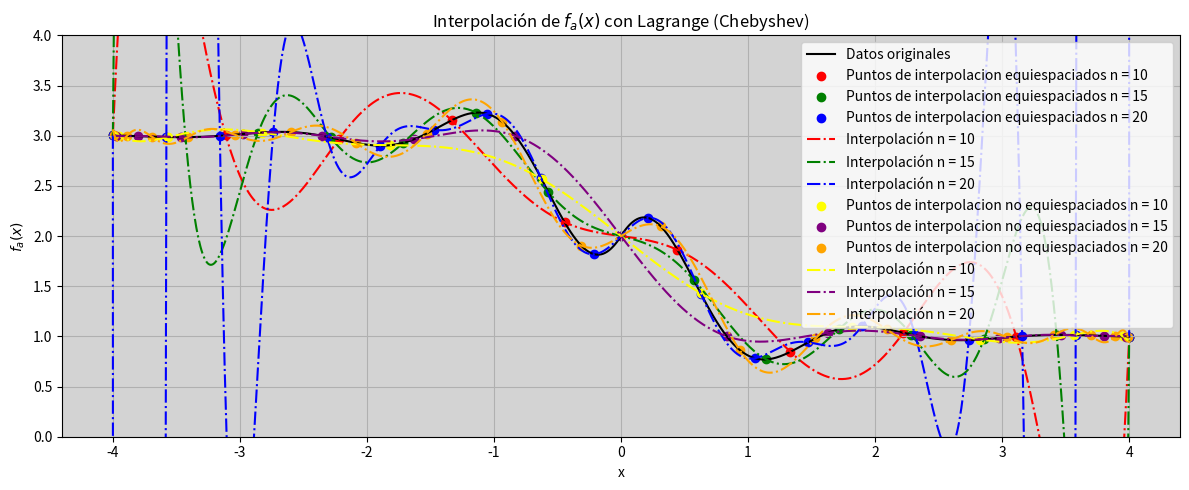

The matplotlib source for this figure:
import numpy as np
from scipy.interpolate import lagrange
import matplotlib.pyplot as plt
import seaborn as sns

# Definición de las funciones
def fa(x):
    return 0.3 ** (np.abs(x)) * np.sin(4*x) - np.tanh(2*x) + 2

# Puntos de colocación equiespaciados // orden del polinomio
quantity_of_interpolation_points1 = 10
quantity_of_interpolation_points2 = 15
quantity_of_interpolation_points3 = 20

# Puntos de colocación Chebyshev // orden del polinomio
quantity_of_interpolation_points_chebyshev1 = 10
quantity_of_interpolation_points_chebyshev2 = 15
quantity_of_interpolation_points_chebyshev3 = 20

x_values_for_interpolation1 = np.linspace(-4, 4, quantity_of_interpolation_points1)
x_values_for_interpolation2 = np.linspace(-4, 4, quantity_of_interpolation_points2)
x_values_for_interpolation3 = np.linspace(-4, 4, quantity_of_interpolation_points3)

# puntos a graficar de las funciones
points_to_graph = np.linspace(-4, 4, 1000)

# Generar nodos de Chebyshev en el intervalo [-4, 4]
cheb_nodes1 = np.polynomial.chebyshev.chebpts1(quantity_of_interpolation_points_chebyshev1)
cheb_nodes2 = np.polynomial.chebyshev.chebpts1(quantity_of_interpolation_points_chebyshev2)
cheb_nodes3 = np.polynomial.chebyshev.chebpts1(quantity_of_interpolation_points_chebyshev3)

# Escalamos los nodos de Chebyshev al intervalo [-4, 4]
x_values_for_interpolation_chebyshev1 = 4 * cheb_nodes1  
x_values_for_interpolation_chebyshev2 = 4 * cheb_nodes2
x_values_for_interpolation_chebyshev3 = 4 * cheb_nodes3

# Evaluación de las funciones en los puntos de colocación
fa_values1 = fa(x_values_for_interpolation1)
fa_values2 = fa(x_values_for_interpolation2)
fa_values3 = fa(x_values_for_interpolation3)
fCheb_values1 = fa(x_values_for_interpolation_chebyshev1)
fCheb_values2 = fa(x_values_for_interpolation_chebyshev2)
fCheb_values3 = fa(x_values_for_interpolation_chebyshev3)

# Interpolación utilizando Lagrange para fa(x)
fa_interp1 = lagrange(x_values_for_interpolation1, fa_values1)
fa_interp2 = lagrange(x_values_for_interpolation2, fa_values2)
fa_interp3 = lagrange(x_values_for_interpolation3, fa_values3)
fCheb_interp1 = lagrange(x_values_for_interpolation_chebyshev1, fCheb_values1)
fCheb_interp2 = lagrange(x_values_for_interpolation_chebyshev2, fCheb_values2)
fCheb_interp3 = lagrange(x_values_for_interpolation_chebyshev3, fCheb_values3)

# Gráficos de las funciones originales y las interpoladas
plt.figure(figsize=(12, 5))

ax = plt.axes()

plt.plot(points_to_graph, fa(points_to_graph), label='Datos originales', color='black')

# plt.subplot(1, 2, 1)
plt.scatter(x_values_for_interpolation1, fa_values1, label="Puntos de interpolacion equiespaciados n = 10", color='r')
plt.scatter(x_values_for_interpolation2, fa_values2, label="Puntos de interpolacion equiespaciados n = 15", color='g')
plt.scatter(x_values_for_interpolation3, fa_values3, label="Puntos de interpolacion equiespaciados n = 20", color='b')
plt.plot(points_to_graph, fa_interp1(points_to_graph), label='Interpolación n = 10', color='r', linestyle='-.')
plt.plot(points_to_graph, fa_interp2(points_to_graph), label='Interpolación n = 15', color='g', linestyle='-.')
plt.plot(points_to_graph, fa_interp3(points_to_graph), label='Interpolación n = 20', color='b', linestyle='-.')
plt.title('Interpolación de $f_a(x)$ con Lagrange')
plt.xlabel('x')
plt.ylabel('$f_a(x)$')
# plt.legend()
# plt.grid()

# plt.subplot(2, 2, 2)
plt.scatter(x_values_for_interpolation_chebyshev1, fCheb_values1, label="Puntos de interpolacion no equiespaciados n = 10", color='yellow')
plt.scatter(x_values_for_interpolation_chebyshev2, fCheb_values2, label="Puntos de interpolacion no equiespaciados n = 15", color='purple')
plt.scatter(x_values_for_interpolation_chebyshev3, fCheb_values3, label="Puntos de interpolacion no equiespaciados n = 20", color='orange')
# plt.plot(points_to_graph, fa(points_to_graph), label='Datos originales', color='r')
plt.plot(points_to_graph, fCheb_interp1(points_to_graph), label='Interpolación n = 10',  linestyle='-.', color='yellow')
plt.plot(points_to_graph, fCheb_interp2(points_to_graph), label='Interpolación n = 15',  linestyle='-.', color='purple')
plt.plot(points_to_graph, fCheb_interp3(points_to_graph), label='Interpolación n = 20',  linestyle='-.', color='orange')
plt.title('Interpolación de $f_a(x)$ con Lagrange (Chebyshev)')
plt.xlabel('x')
plt.ylabel('$f_a(x)$')

plt.ylim(0, 4)

#make background gray
ax.set_facecolor('lightgray')

plt.legend()
plt.grid()

# # Gráficos de los errores de interpolación
# plt.subplot(2, 2, 3)
# plt.plot(points_to_graph, np.abs(fa(points_to_graph) - fa_interp1(points_to_graph)), label='Error equiespaciados', color='r')
# plt.title('Error de interpolación de $f_a(x)$ con Cubic Spline')
# plt.xlabel('x')
# plt.ylabel('Error')
# plt.legend()
# plt.grid()


# plt.subplot(2, 2, 4)
# plt.plot(points_to_graph, np.abs(fa(points_to_graph) - fCheb_interp1(points_to_graph)), label='Error no equiespaciados', color='r')
# plt.title('Error de interpolación de $f_a(x)$ con Cubic Spline (Chebyshev)')
# plt.xlabel('x')
# plt.ylabel('Error')
# plt.legend()
# plt.grid()

plt.tight_layout()
plt.show()
    